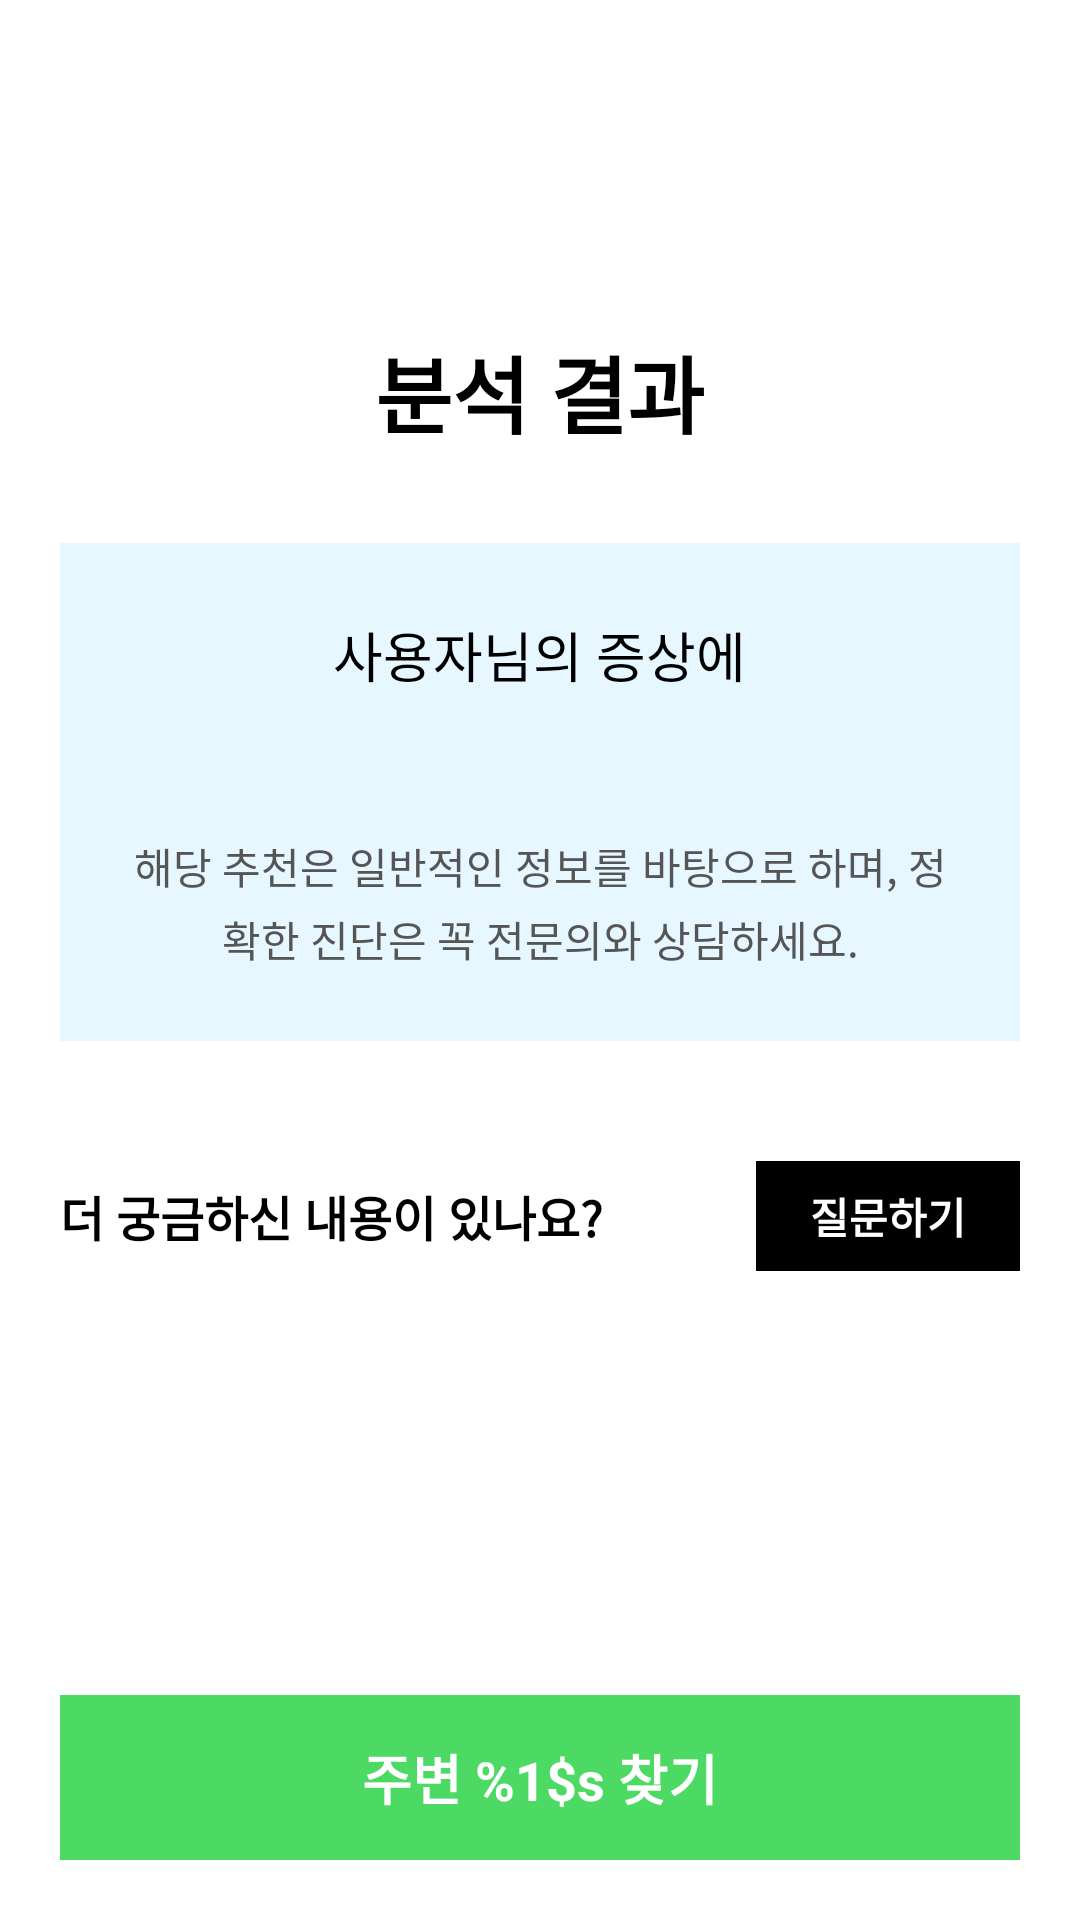

Layout XML and referenced resources for this Android screen:
<!-- AndroidManifest.xml: application theme Theme.A -->
<!-- res/layout/activity_result.xml -->
<?xml version="1.0" encoding="utf-8"?>
<LinearLayout
    xmlns:android="http://schemas.android.com/apk/res/android"
    android:layout_width="match_parent"
    android:layout_height="match_parent"
    android:orientation="vertical"
    android:background="#FFFFFF">

    
    <LinearLayout
        android:layout_width="match_parent"
        android:layout_height="80dp"
        android:orientation="horizontal"
        android:gravity="center_vertical"
        android:paddingStart="15dp"
        android:paddingEnd="15dp"
        android:background="#FFFFFF">

        <ImageButton
            android:id="@+id/btnBack"
            android:layout_width="30dp"
            android:layout_height="40dp"
            android:paddingStart="0dp"
            android:paddingEnd="1dp"
            android:background="?attr/selectableItemBackgroundBorderless"
            android:src="@drawable/chevron_left_thin"
            android:contentDescription="@string/back" />

        <TextView
            android:id="@+id/tvHeaderTitle"
            android:layout_width="0dp"
            android:layout_height="wrap_content"
            android:layout_weight="1"
            android:text=""
            android:textSize="18sp"
            android:textStyle="bold"
            android:textColor="#000000"
            android:gravity="center" />

        
        <View
            android:layout_width="30dp"
            android:layout_height="40dp" />
    </LinearLayout>

    
    <ScrollView
        android:layout_width="match_parent"
        android:layout_height="0dp"
        android:layout_weight="1">

        <LinearLayout
            android:layout_width="match_parent"
            android:layout_height="wrap_content"
            android:orientation="vertical"
            android:paddingStart="20dp"
            android:paddingEnd="20dp"
            android:paddingTop="20dp"
            android:paddingBottom="10dp"
            android:gravity="center_horizontal">

            
            <TextView
                android:id="@+id/tvTitle"
                android:layout_width="wrap_content"
                android:layout_height="wrap_content"
                android:text="@string/result_title"
                android:textSize="28sp"
                android:textStyle="bold"
                android:textColor="#000000"
                android:layout_marginTop="10dp" />

            
            <LinearLayout
                android:layout_width="match_parent"
                android:layout_height="wrap_content"
                android:orientation="vertical"
                android:background="#E6F7FF"
                android:padding="24dp"
                android:gravity="center_horizontal"
                android:layout_marginTop="30dp"
                android:layout_marginBottom="30dp"
                android:backgroundTintMode="src_in">

                <TextView
                    android:id="@+id/tvRecommendTitle"
                    android:layout_width="wrap_content"
                    android:layout_height="wrap_content"
                    android:text="@string/result_recommend_prefix"
                    android:textSize="18sp"
                    android:textColor="#000000" />

                <TextView
                    android:id="@+id/tvRecommendTitleBold"
                    android:layout_width="wrap_content"
                    android:layout_height="wrap_content"
                    android:text=""
                    android:textSize="20sp"
                    android:textStyle="bold"
                    android:textColor="#007AFF"
                    android:layout_marginTop="6dp"
                    android:layout_marginBottom="14dp" />

                <TextView
                    android:id="@+id/tvRecommendWarning"
                    android:layout_width="match_parent"
                    android:layout_height="wrap_content"
                    android:text="@string/result_warning"
                    android:textSize="14sp"
                    android:textColor="#555555"
                    android:gravity="center"
                    android:lineSpacingExtra="4dp" />
            </LinearLayout>

            
            <LinearLayout
                android:layout_width="match_parent"
                android:layout_height="wrap_content"
                android:orientation="horizontal"
                android:gravity="center_vertical"
                android:layout_marginTop="10dp">

                <TextView
                    android:id="@+id/tvAdditionalQuestion"
                    android:layout_width="0dp"
                    android:layout_height="wrap_content"
                    android:layout_weight="1"
                    android:text="@string/result_more_question"
                    android:textSize="16sp"
                    android:textStyle="bold"
                    android:textColor="#000000" />

                <LinearLayout
                    android:id="@+id/btnAsk"
                    android:layout_width="wrap_content"
                    android:layout_height="wrap_content"
                    android:orientation="horizontal"
                    android:paddingStart="18dp"
                    android:paddingEnd="18dp"
                    android:paddingTop="8dp"
                    android:paddingBottom="8dp"
                    android:background="#000000"
                    android:gravity="center"
                    android:clickable="true"
                    android:focusable="true"
                    android:backgroundTintMode="src_in">

                    <TextView
                        android:layout_width="wrap_content"
                        android:layout_height="wrap_content"
                        android:text="@string/result_ask"
                        android:textSize="14sp"
                        android:textColor="#FFFFFF"
                        android:textStyle="bold" />
                </LinearLayout>

            </LinearLayout>

        </LinearLayout>
    </ScrollView>

    
    <LinearLayout
        android:layout_width="match_parent"
        android:layout_height="wrap_content"
        android:orientation="vertical"
        android:paddingStart="20dp"
        android:paddingEnd="20dp"
        android:paddingTop="12dp"
        android:paddingBottom="20dp"
        android:background="#FFFFFF">

        <LinearLayout
            android:id="@+id/btnFindHospital"
            android:layout_width="match_parent"
            android:layout_height="55dp"
            android:background="#4CD964"
            android:gravity="center"
            android:clickable="true"
            android:focusable="true"
            android:backgroundTintMode="src_in">

            <TextView
                android:id="@+id/tvFindHospitalText"
                android:layout_width="wrap_content"
                android:layout_height="wrap_content"
                android:text="@string/result_find_hospital"
                android:textSize="18sp"
                android:textStyle="bold"
                android:textColor="#FFFFFF" />
        </LinearLayout>

    </LinearLayout>

</LinearLayout>
<!-- resources referenced by this layout -->
<resources>
  <string name="back">뒤로가기</string>
  <string name="result_ask">질문하기</string>
  <string name="result_find_hospital">주변 %1$s 찾기</string>
  <string name="result_more_question">더 궁금하신 내용이 있나요?</string>
  <string name="result_recommend_prefix">사용자님의 증상에</string>
  <string name="result_title">분석 결과</string>
  <string name="result_warning">해당 추천은 일반적인 정보를 바탕으로 하며, 정확한 진단은 꼭 전문의와 상담하세요.</string>
  <style name="Theme.A" parent="Base.Theme.A" />
  <style name="Base.Theme.A" parent="Theme.Material3.DayNight.NoActionBar">
          
          
  
  
      </style>
</resources>
